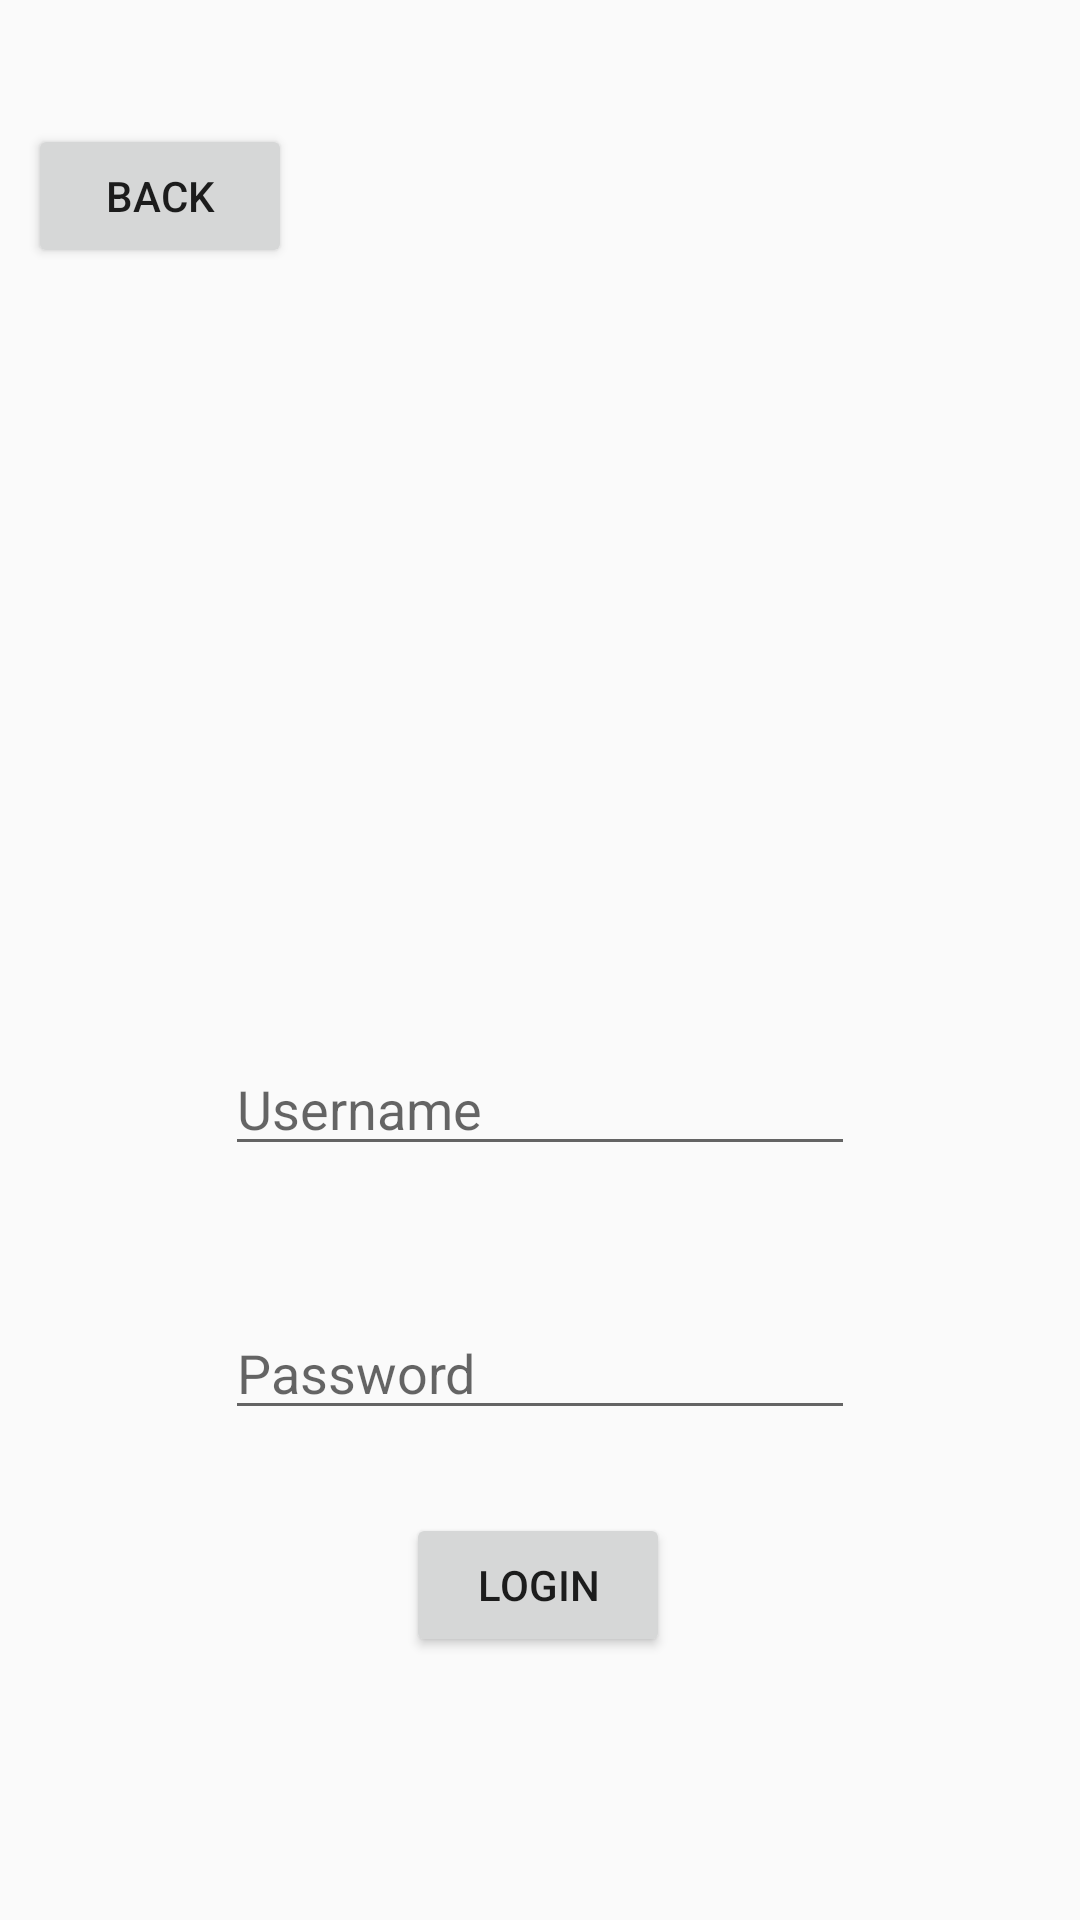

Here is an Android app screen rendered from its layout file. Give the layout XML and the strings, colors and styles it references.
<!-- AndroidManifest.xml: application theme AppTheme -->
<!-- res/layout/activity_login.xml -->
<?xml version="1.0" encoding="utf-8"?>
<androidx.constraintlayout.widget.ConstraintLayout xmlns:android="http://schemas.android.com/apk/res/android"
    xmlns:app="http://schemas.android.com/apk/res-auto"
    xmlns:tools="http://schemas.android.com/tools"
    android:layout_width="match_parent"
    android:layout_height="match_parent"
    tools:context=".LoginActivity">

    <Button
        android:id="@+id/buttonLoginSubmit"
        android:layout_width="wrap_content"
        android:layout_height="wrap_content"
        android:text="@string/login"
        app:layout_constraintBottom_toBottomOf="parent"
        app:layout_constraintEnd_toEndOf="parent"
        app:layout_constraintHorizontal_bias="0.498"
        app:layout_constraintStart_toStartOf="parent"
        app:layout_constraintTop_toTopOf="parent"
        app:layout_constraintVertical_bias="0.852" />

    <ImageView
        android:id="@+id/imageView"
        android:layout_width="wrap_content"
        android:layout_height="wrap_content"
        app:layout_constraintBottom_toBottomOf="parent"
        app:layout_constraintEnd_toEndOf="parent"
        app:layout_constraintHorizontal_bias="0.498"
        app:layout_constraintStart_toStartOf="parent"
        app:layout_constraintTop_toTopOf="parent"
        app:layout_constraintVertical_bias="0.245"
        tools:srcCompat="@tools:sample/avatars" />

    <EditText
        android:id="@+id/editTextLoginPassword"
        android:layout_width="wrap_content"
        android:layout_height="wrap_content"
        android:ems="10"
        android:hint="@string/password"
        android:inputType="textPassword"
        app:layout_constraintBottom_toBottomOf="parent"
        app:layout_constraintEnd_toEndOf="parent"
        app:layout_constraintStart_toStartOf="parent"
        app:layout_constraintTop_toTopOf="parent"
        app:layout_constraintVertical_bias="0.727" />

    <EditText
        android:id="@+id/editTextLoginUsername"
        android:layout_width="wrap_content"
        android:layout_height="wrap_content"
        android:ems="10"
        android:hint="@string/username"
        android:inputType="textPersonName"
        app:layout_constraintBottom_toBottomOf="parent"
        app:layout_constraintEnd_toEndOf="parent"
        app:layout_constraintStart_toStartOf="parent"
        app:layout_constraintTop_toTopOf="parent"
        app:layout_constraintVertical_bias="0.58" />

    <Button
        android:id="@+id/buttonLoginBack"
        android:layout_width="wrap_content"
        android:layout_height="wrap_content"
        android:text="@string/back"
        app:layout_constraintBottom_toBottomOf="parent"
        app:layout_constraintEnd_toEndOf="parent"
        app:layout_constraintHorizontal_bias="0.034"
        app:layout_constraintStart_toStartOf="parent"
        app:layout_constraintTop_toTopOf="parent"
        app:layout_constraintVertical_bias="0.07" />

</androidx.constraintlayout.widget.ConstraintLayout>
<!-- resources referenced by this layout -->
<resources>
  <string name="back">Back</string>
  <string name="login">Login</string>
  <string name="password">Password</string>
  <string name="username">Username</string>
  <style name="AppTheme" parent="Theme.AppCompat.Light.DarkActionBar">
          
          <item name="colorPrimary">@color/colorPrimary</item>
          <item name="colorPrimaryDark">@color/colorPrimaryDark</item>
          <item name="colorAccent">@color/colorAccent</item>
      </style>
  <!-- not gathered from this repository: default colours our renderer supplied (Android Studio template values) -->
  <color name="colorPrimary">#FF6200EE</color>
  <color name="colorPrimaryDark">#FF3700B3</color>
  <color name="colorAccent">#FF03DAC5</color>
</resources>
